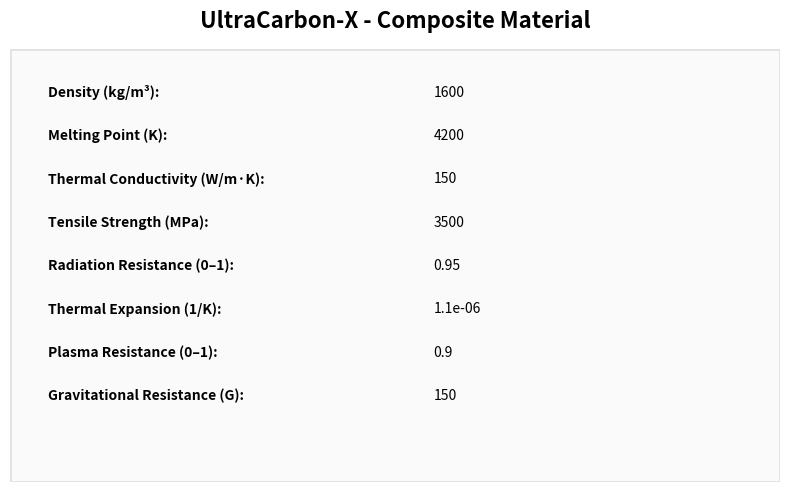

Write Python code to recreate this figure.
# composite_material.py

import matplotlib.pyplot as plt
from matplotlib.patches import Rectangle

class CompositeMaterial:
    def __init__(self, name, density, melting_point, thermal_conductivity,
                 tensile_strength, radiation_resistance,
                 thermal_expansion, plasma_resistance, gravitational_resistance):
        self.name = name
        self.density = density
        self.melting_point = melting_point
        self.thermal_conductivity = thermal_conductivity
        self.tensile_strength = tensile_strength
        self.radiation_resistance = radiation_resistance
        self.thermal_expansion = thermal_expansion
        self.plasma_resistance = plasma_resistance
        self.gravitational_resistance = gravitational_resistance

def visualize_material(material):
    fig, ax = plt.subplots(figsize=(8, 5))
    ax.axis('off')
    ax.text(0.5, 1.05, f"{material.name} - Composite Material", fontsize=16, ha='center', weight='bold')

    rect = Rectangle((0, 0), 1, 1, linewidth=2, edgecolor='black', facecolor='lightgray', alpha=0.1)
    ax.add_patch(rect)

    props = {
        "Density (kg/m³)": material.density,
        "Melting Point (K)": material.melting_point,
        "Thermal Conductivity (W/m·K)": material.thermal_conductivity,
        "Tensile Strength (MPa)": material.tensile_strength,
        "Radiation Resistance (0–1)": material.radiation_resistance,
        "Thermal Expansion (1/K)": material.thermal_expansion,
        "Plasma Resistance (0–1)": material.plasma_resistance,
        "Gravitational Resistance (G)": material.gravitational_resistance
    }

    y_pos = 0.9
    for prop, val in props.items():
        ax.text(0.05, y_pos, f"{prop}:", fontsize=10, weight='bold', va='center')
        ax.text(0.55, y_pos, f"{val}", fontsize=10, va='center')
        y_pos -= 0.1

    plt.tight_layout()
    plt.savefig("composite_material_profile.png", dpi=300)
    print("Image saved as composite_material_profile.png")

# Instancia del material y llamada
material = CompositeMaterial(
    name="UltraCarbon-X",
    density=1600,
    melting_point=4200,
    thermal_conductivity=150,
    tensile_strength=3500,
    radiation_resistance=0.95,
    thermal_expansion=1.1e-6,
    plasma_resistance=0.9,
    gravitational_resistance=150
)

visualize_material(material)


